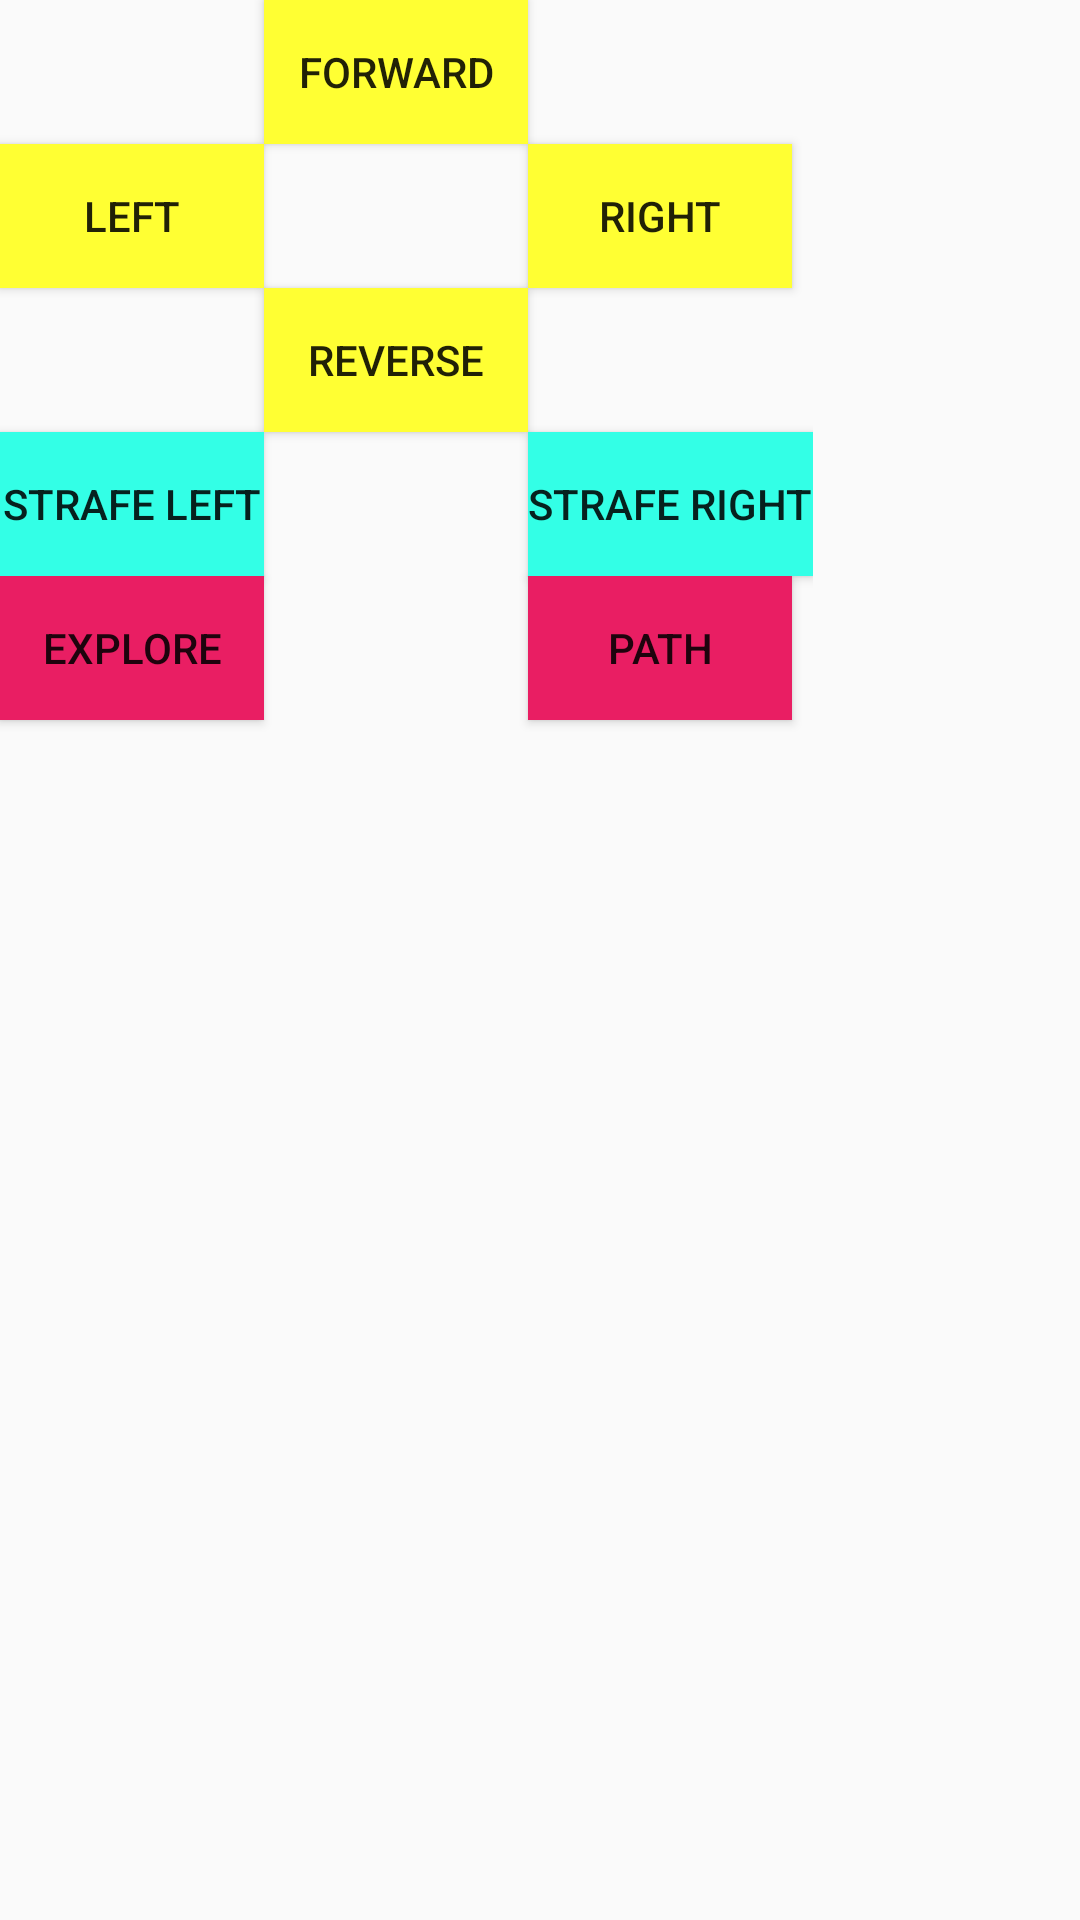

The Android layout XML behind this screen, and the referenced resources:
<!-- AndroidManifest.xml: application theme AppTheme -->
<!-- res/layout/activity_controller.xml -->
<?xml version="1.0" encoding="utf-8"?>
<android.support.constraint.ConstraintLayout xmlns:android="http://schemas.android.com/apk/res/android"
    xmlns:app="http://schemas.android.com/apk/res-auto"
    xmlns:tools="http://schemas.android.com/tools"
    android:layout_width="match_parent"
    android:layout_height="match_parent"
    tools:context="com.mdpgrp4.mdpremote.Controller"
    tools:layout_editor_absoluteX="0dp"
    tools:layout_editor_absoluteY="89dp">


    <GridLayout
        android:layout_width="wrap_content"
        android:layout_height="810dp"
        tools:layout_editor_absoluteX="149dp"
        tools:layout_editor_absoluteY="8dp">

        <Button
            android:id="@+id/ctrLeft"
            android:layout_height="wrap_content"
            android:layout_column="0"
            android:layout_row="1"
            android:background="@color/controllerDirections"
            android:text="@string/ctrLeft" />

        <Button
            android:id="@+id/ctrForward"
            android:layout_width="wrap_content"
            android:layout_height="wrap_content"
            android:layout_column="1"
            android:layout_row="0"
            android:background="@color/controllerDirections"
            android:text="@string/ctrForward" />

        <Button
            android:id="@+id/ctrRight"
            android:layout_width="wrap_content"
            android:layout_height="wrap_content"
            android:layout_column="2"
            android:layout_row="1"
            android:background="@color/controllerDirections"
            android:text="@string/ctrRight" />

        <Button
            android:id="@+id/ctrReverse"
            android:layout_width="wrap_content"
            android:layout_height="wrap_content"
            android:layout_column="1"
            android:layout_row="2"
            android:background="@color/controllerDirections"
            android:text="@string/ctrReverse" />

        <Button
            android:id="@+id/ctrStrafeLeft"
            android:layout_width="wrap_content"
            android:layout_height="wrap_content"
            android:layout_column="0"
            android:layout_row="3"
            android:background="@color/controllerStrafe"
            android:text="@string/ctrStrafeLeft" />

        <Button
            android:id="@+id/ctrStrafeRight"
            android:layout_width="wrap_content"
            android:layout_height="wrap_content"
            android:layout_column="2"
            android:layout_row="3"
            android:background="@color/controllerStrafe"
            android:text="@string/ctrStrafeRight"
            tools:layout_editor_absoluteX="649dp"
            tools:layout_editor_absoluteY="168dp" />

        <Button
            android:id="@+id/ctrExplore"
            android:layout_width="wrap_content"
            android:layout_height="wrap_content"
            android:layout_column="0"
            android:layout_row="4"
            android:background="@color/controllerInit"
            android:text="@string/ctrExplore" />

        <Button
            android:id="@+id/ctrPath"
            android:layout_width="wrap_content"
            android:layout_height="wrap_content"
            android:layout_column="2"
            android:layout_row="4"
            android:background="@color/controllerInit"
            android:text="@string/ctrPath" />

    </GridLayout>

</android.support.constraint.ConstraintLayout>
<!-- resources referenced by this layout -->
<resources>
  <color name="controllerDirections">#FFFF33</color>
  <color name="controllerInit">#E91E63</color>
  <color name="controllerStrafe">#33FFE6</color>
  <string name="ctrExplore">Explore</string>
  <string name="ctrForward">Forward</string>
  <string name="ctrLeft">Left</string>
  <string name="ctrPath">Path</string>
  <string name="ctrReverse">Reverse</string>
  <string name="ctrRight">Right</string>
  <string name="ctrStrafeLeft">Strafe Left</string>
  <string name="ctrStrafeRight">Strafe Right</string>
  <style name="AppTheme" parent="Theme.AppCompat.Light.DarkActionBar">
          
          <item name="colorPrimary">@color/colorPrimary</item>
          <item name="colorPrimaryDark">@color/colorPrimaryDark</item>
          <item name="colorAccent">@color/colorAccent</item>
      </style>
  <color name="colorPrimary">#009688</color>
  <color name="colorPrimaryDark">#00796B</color>
  <color name="colorAccent">#E91E63</color>
</resources>
